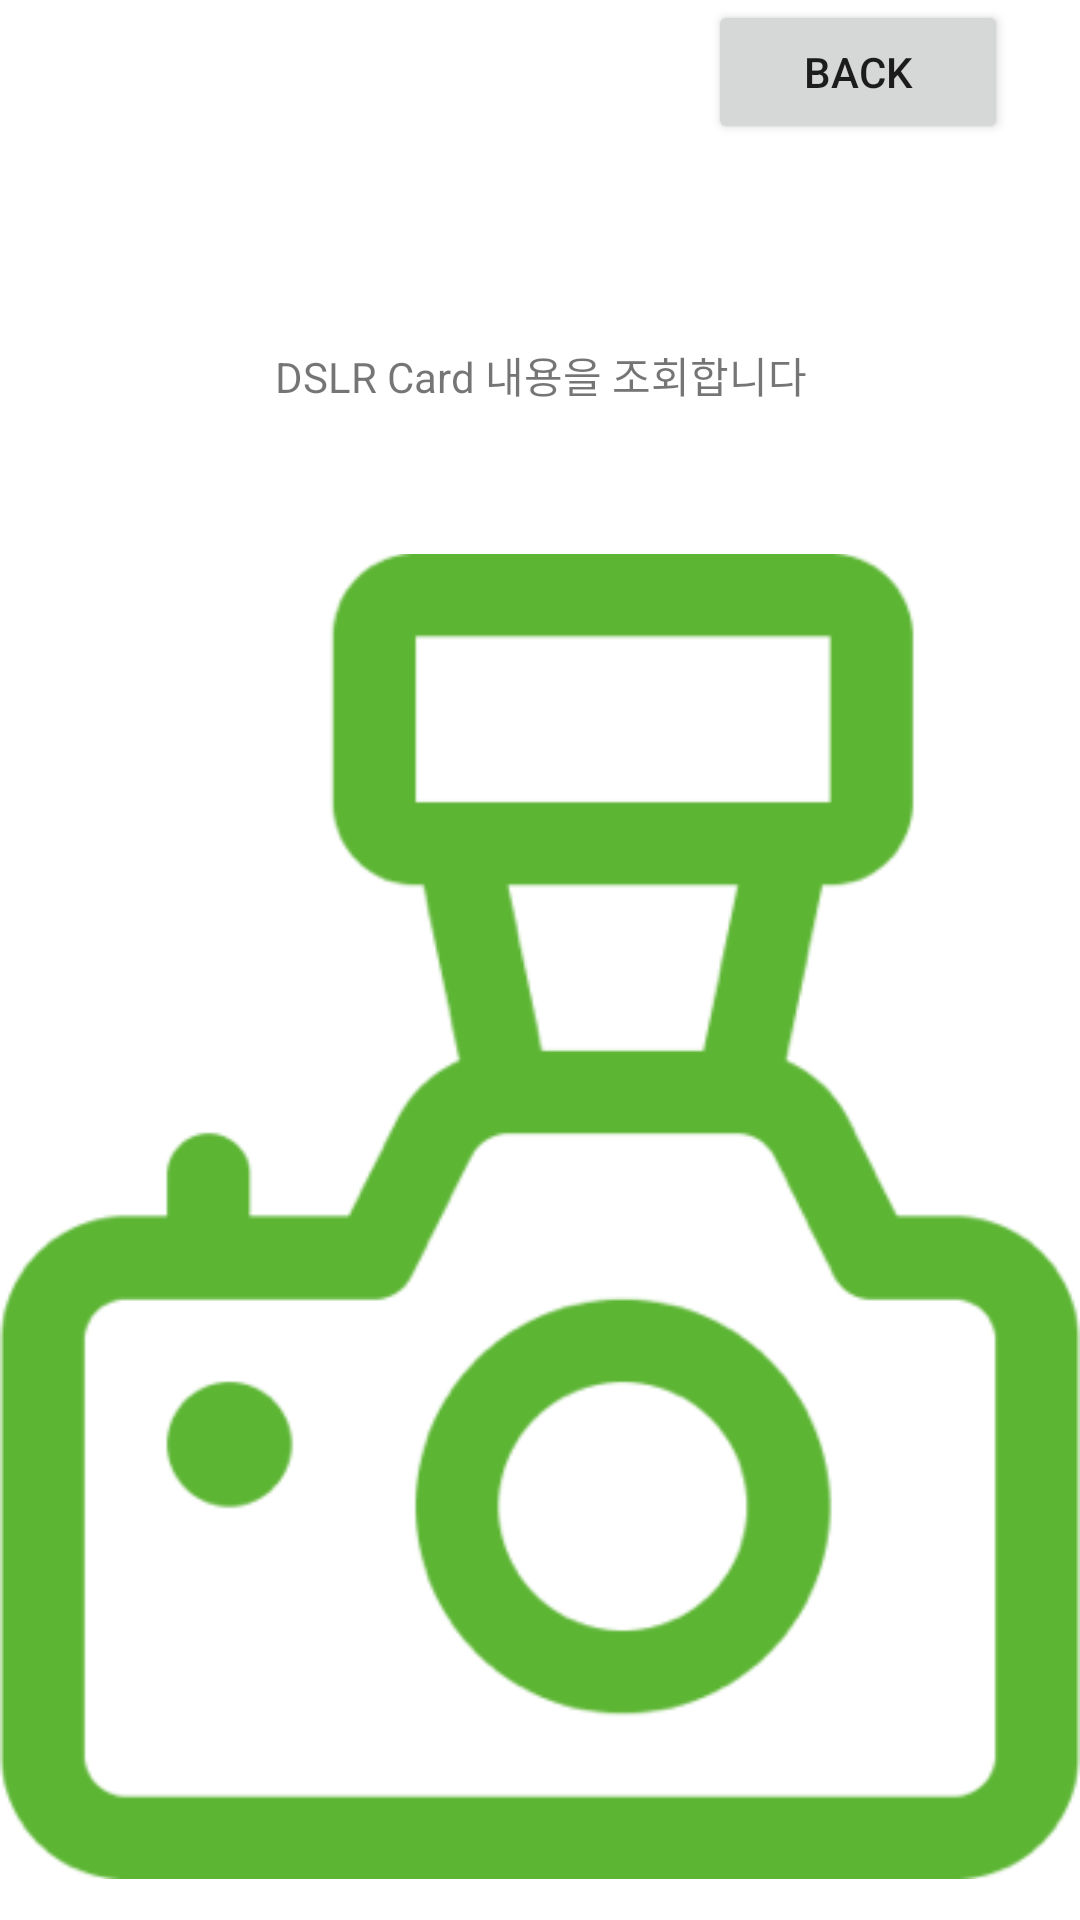

Write the Android layout XML for this screen, with the resource values it uses.
<!-- AndroidManifest.xml: application theme Theme.RYC -->
<!-- res/layout/activity_display_sdcard.xml -->
<?xml version="1.0" encoding="utf-8"?>
<androidx.constraintlayout.widget.ConstraintLayout
    xmlns:android="http://schemas.android.com/apk/res/android"
    xmlns:app="http://schemas.android.com/apk/res-auto"
    xmlns:tools="http://schemas.android.com/tools"
    android:layout_width="match_parent"
    android:layout_height="match_parent"
    tools:context="com.doctorkeeper.dslrkeepervegas.view.sdcard.DisplaySDCardActivity">

    <FrameLayout
        android:layout_width="fill_parent"
        android:layout_height="fill_parent">

        <androidx.constraintlayout.widget.ConstraintLayout
            android:layout_width="match_parent"
            android:layout_height="match_parent">

            <LinearLayout
                android:id="@+id/storage_container"
                android:layout_width="match_parent"
                android:layout_height="0dp"
                android:layout_above="@+id/dslr_description"
                android:layout_marginBottom="6dp"
                android:layout_marginTop="8dp"
                android:orientation="vertical"
                android:gravity="center"
                app:layout_constraintBottom_toTopOf="@+id/dslr_description"
                app:layout_constraintTop_toTopOf="parent"
                app:layout_constraintVertical_bias="1.0">

            </LinearLayout>

            <TextView
                android:id="@+id/upload_Notice"
                android:layout_width="103dp"
                android:layout_height="89dp"
                android:text="Reading Image..."
                android:textSize="30sp"
                android:visibility="gone" />

            
                
                
                
                
                
                
                
                
                
                
                
                

            <TextView
                android:id="@+id/sdcard_description"
                android:layout_width="match_parent"
                android:layout_height="36dp"
                android:layout_above="@+id/btn_usb_linked"
                android:layout_gravity="center_vertical|center_horizontal|center"
                android:layout_marginBottom="36dp"
                android:layout_marginEnd="8dp"
                android:layout_marginStart="8dp"
                android:gravity="center"
                android:text="DSLR Card 내용을 조회합니다"
                android:textAlignment="center"
                app:layout_constraintBottom_toTopOf="@+id/btn_usb_linked"
                app:layout_constraintEnd_toEndOf="parent"
                app:layout_constraintStart_toStartOf="parent" />

            
                
                
                
                
                
                
                
                
                
                

            <Button
                android:id="@+id/btn_back"
                android:layout_width="100dp"
                android:layout_height="wrap_content"
                android:layout_alignRight="@+id/dslr_description"
                android:layout_below="@+id/dslr_description"
                android:layout_marginEnd="24dp"
                android:layout_marginTop="8dp"
                android:text="Back"
                app:layout_constraintEnd_toEndOf="parent"
                app:layout_constraintTop_toBottomOf="@+id/dslr_description" />

            <ImageView
                android:id="@+id/btn_usb_linked"
                android:layout_width="match_parent"
                android:layout_height="wrap_content"
                android:layout_alignParentBottom="true"
                android:layout_alignParentLeft="true"
                android:layout_centerHorizontal="true"
                android:layout_gravity="bottom|center"
                android:layout_marginBottom="8dp"
                android:src="@drawable/disconnected"
                app:layout_constraintBottom_toBottomOf="parent" />

        </androidx.constraintlayout.widget.ConstraintLayout>

    </FrameLayout>



</androidx.constraintlayout.widget.ConstraintLayout>
<!-- resources referenced by this layout -->
<resources>
  <!-- drawable disconnected: png bitmap (drawable-mdpi, 23603 bytes) -->
  <style name="Theme.RYC" parent="Theme.AppCompat.Light.NoActionBar">
      <item name="android:actionBarStyle">@style/Theme.ActionBar.RYC</item>
      <item name="android:windowBackground">@drawable/window_background</item>
    </style>
  <style name="Theme.ActionBar.RYC" parent="Theme.AppCompat.Light.NoActionBar">
      <item name="android:background">@color/actionBarBackground</item>
    </style>
</resources>
